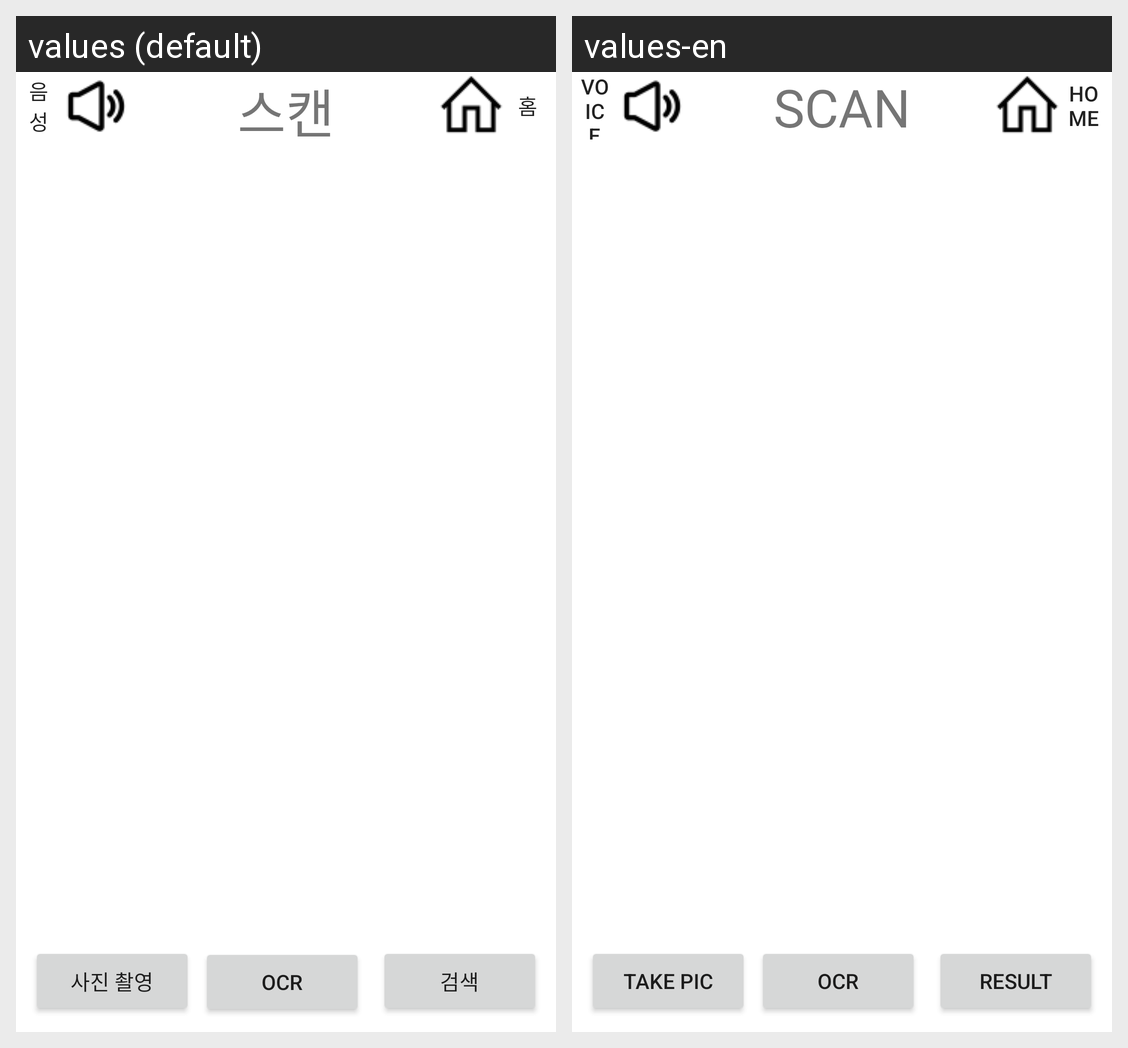

Strings drawn on this Android screen and how each of the app's shown locales translates them:
Android screen res/layout/activity_camara_scan.xml rendered under 2 locales, left to right: values (default), values-en. Device: Nexus 5 (rendered at 1080×1920; each locale shown at half size, 540×960, under a caption strip naming it); theme Theme.Project_Who_yak.
Strings drawn on this screen, with the default value and each locale's value (text and hints the layout hard-codes, and strings that could not be matched under every locale, appear in the picture but are not listed):

btn_Voice
  values: 음성
  values-en: Voice

tv_Scan
  values: 스캔
  values-en: SCAN

btn_Home
  values: 홈
  values-en: Home

btn_takePic
  values: 사진 촬영
  values-en: Take Pic

btn_OCR
  values: OCR
  values-en: OCR

btn_OCRresult
  values: 검색
  values-en: Result
